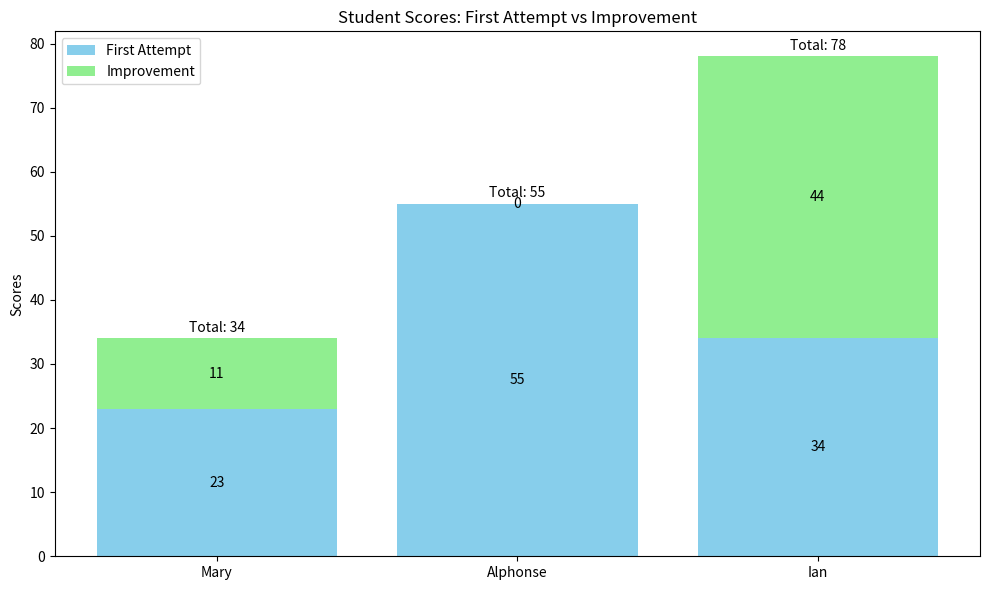

The matplotlib source for this figure:
import matplotlib.pyplot as plt
import numpy as np

# Data
names = ['Mary', 'Alphonse', 'Ian']
first_attempts = np.array([23, 55, 34])
second_attempts = np.array([34, 55, 78])
improvements = second_attempts - first_attempts

# Create the bar chart
fig, ax = plt.subplots(figsize=(10, 6))

# Plot first attempts
bars1 = ax.bar(names, first_attempts, label='First Attempt', color='skyblue')

# Plot improvements on top
bars2 = ax.bar(names, improvements, bottom=first_attempts, 
               label='Improvement', color='lightgreen')

# Customize the chart
ax.set_ylabel('Scores')
ax.set_title('Student Scores: First Attempt vs Improvement')
ax.legend()

# Add value labels on the bars
def add_labels(bars, values):
    for bar, val in zip(bars, values):
        height = bar.get_height()
        ax.text(bar.get_x() + bar.get_width()/2., bar.get_y() + height/2.,
                f'{val}',
                ha='center', va='center')

add_labels(bars1, first_attempts)
add_labels(bars2, improvements)

# Add total values at the top
for i, total in enumerate(second_attempts):
    ax.text(i, total + 1, f'Total: {total}', ha='center')

# Adjust layout to prevent label cutoff
plt.tight_layout()

# Show the plot
plt.show()